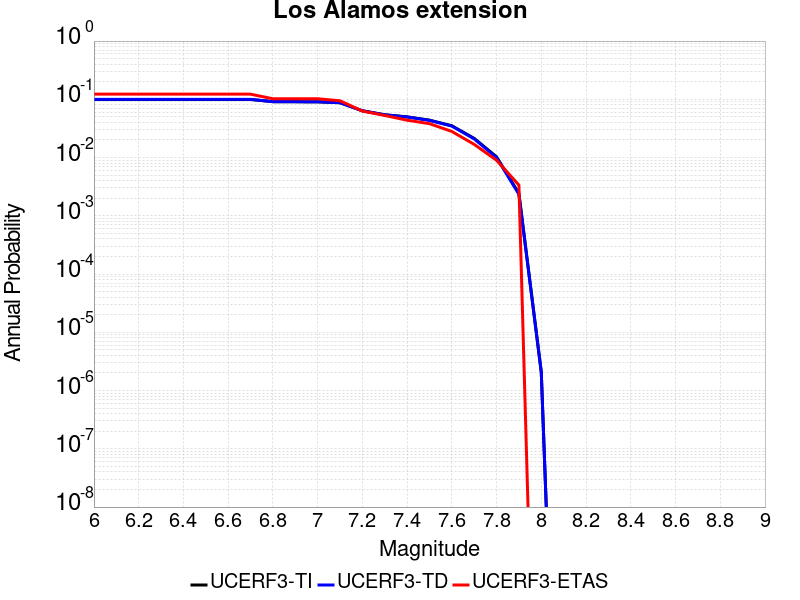

Values plotted in this chart, from the file beside it:
Magnitude, UCERF3-TI Prob, UCERF3-TD Prob, UCERF3-ETAS Prob
6.0, 0.09944, 0.09991, 0.1225
6.1, 0.09944, 0.09991, 0.1225
6.2, 0.09944, 0.09991, 0.1225
6.3, 0.09944, 0.09991, 0.1225
6.4, 0.09944, 0.09991, 0.1225
6.5, 0.09944, 0.09991, 0.1225
6.6, 0.09944, 0.09991, 0.1225
6.7, 0.09944, 0.09991, 0.1225
6.8, 0.09103, 0.09139, 0.1022
6.9, 0.09071, 0.09106, 0.1022
7.0, 0.0904, 0.09075, 0.1022
7.1, 0.08727, 0.08759, 0.09438
7.2, 0.06364, 0.06352, 0.06292
7.3, 0.0543, 0.05407, 0.05281
7.4, 0.05, 0.04973, 0.04382
7.5, 0.04389, 0.04355, 0.0382
7.6, 0.03516, 0.03473, 0.02809
7.7, 0.02135, 0.02094, 0.01685
7.8, 0.01031, 0.01003, 0.008989
7.9, 0.002421, 0.002343, 0.003371
8.0, 2.0559496E-6, 2.083285E-6, 0.0
